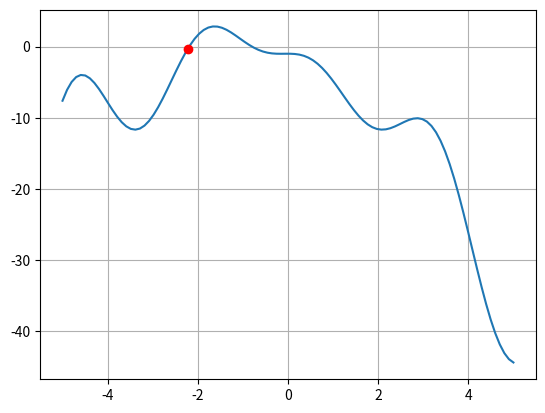

The matplotlib source for this figure:
import numpy as np
import matplotlib.pyplot as plt

fx = lambda x: 2*x*np.cos(2*x)-(x+1)**2
error_rel = lambda vn, va: (np.abs(va - vn)/np.abs(vn))*100
xr = -2.1913
a = -3
b = -2

xi = round((a+b)/2,4)
num_iteraciones = 5

for i in range(num_iteraciones):
  aviejo = a
  bviejo = b
  xi = (a+b)/2
  fa = fx(a)
  fb = fx(b)
  fxi = fx(xi)
  er = round(error_rel(xr,xi),4) #round limita los decimales?

  if fa*fxi < 0:
    b = xi
  else:
    a = xi
  print('..........................................................')
  print(f'i = {i+1} | a = {aviejo} | b = {bviejo} | xi = {xi} | er = {er} %')

x = np.linspace(-5,5,100)
plt.plot(x,fx(x))
plt.plot(xi,fx(xi),'ro') #son las coordenadas.
plt.grid()
plt.show()

